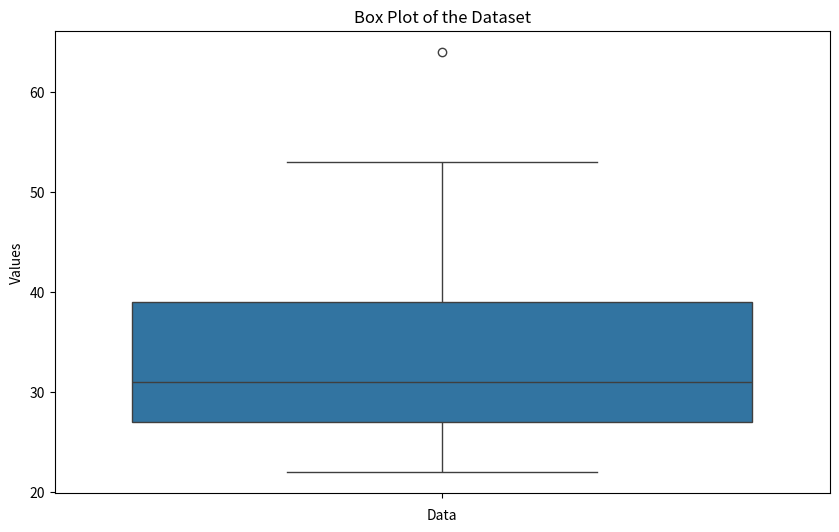

Generate this figure with matplotlib:
import numpy as np
import statistics
import matplotlib.pyplot as plt
import seaborn as sns

# Data
data = [22, 24, 26, 28, 29, 31, 35, 37, 41, 53, 64]
sort_data = np.sort(data)
print(sort_data)

# Median
Q2 = statistics.median(data)
print('Median : ', Q2)

# Lower Half
Lower_half = [x for x in data if x < Q2]
print('Lower Half:', Lower_half)
Q1 = statistics.median(Lower_half)
print('Q1 : ', Q1)

# Upper Half
Upper_half = [x for x in data if x > Q2]
print('Upper Half:', Upper_half)
Q3 = statistics.median(Upper_half)
print('Q3 : ', Q3)

# Interquartile Range (IQR)
IQR = Q3 - Q1
print('IQR : ', IQR)

# Boundaries
low_boundary = Q1 - 1.5 * IQR
print('Lower boundary is ', low_boundary)
upper_boundary = Q3 + 1.5 * IQR
print('Upper boundary is ', upper_boundary)

# Outliers
outlier = [x for x in data if x > upper_boundary or x < low_boundary]
print('Outliers in the dataset:', outlier)

# Plotting the Box Plot
plt.figure(figsize=(10, 6))
sns.boxplot(data=data)
plt.title('Box Plot of the Dataset')
plt.xlabel('Data')
plt.ylabel('Values')
plt.show()
